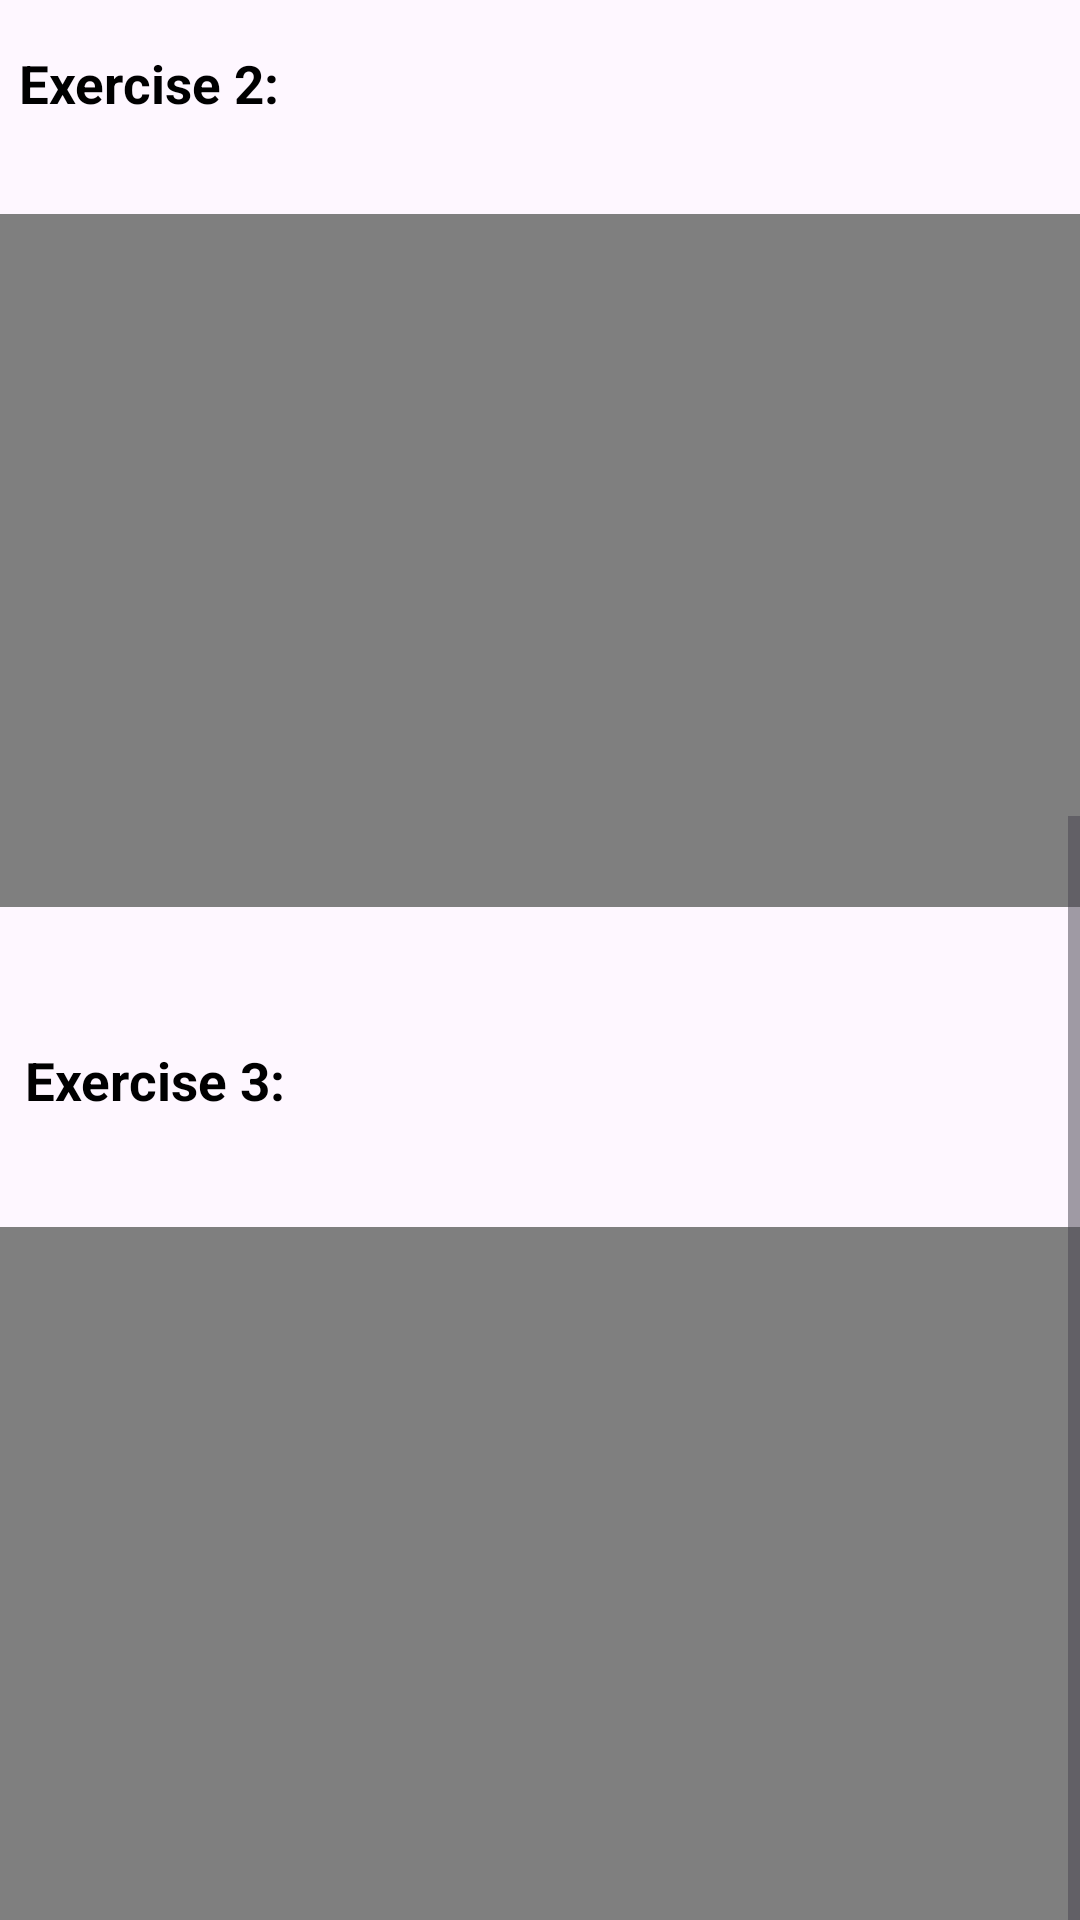

Android layout source for this screen:
<!-- AndroidManifest.xml: application theme Theme.StressLess -->
<!-- res/layout/activity_breathing.xml -->
<?xml version="1.0" encoding="utf-8"?>
<ScrollView xmlns:android="http://schemas.android.com/apk/res/android"
    xmlns:app="http://schemas.android.com/apk/res-auto"
    xmlns:tools="http://schemas.android.com/tools"
    android:layout_width="match_parent"
    android:layout_height="match_parent">

    <androidx.constraintlayout.widget.ConstraintLayout
        android:background="@drawable/appbackground3"
        android:layout_width="match_parent"
        android:layout_height="wrap_content">

        <TextView
            android:id="@+id/textView"
            android:layout_width="354dp"
            android:layout_height="72dp"
            android:layout_marginStart="141dp"
            android:layout_marginTop="49dp"
            android:layout_marginEnd="142dp"
            android:layout_marginBottom="84dp"
            android:text="Breathing Exercises"
            android:textSize="6mm"
            android:textColor="@color/black"
            android:textStyle="bold"
            app:layout_constraintBottom_toTopOf="@+id/videoView"
            app:layout_constraintEnd_toEndOf="parent"
            app:layout_constraintStart_toStartOf="parent"
            app:layout_constraintTop_toTopOf="parent" />

        <VideoView
            android:id="@+id/videoView"
            android:layout_width="376dp"
            android:layout_height="231dp"
            android:layout_marginTop="88dp"
            app:layout_constraintEnd_toEndOf="parent"
            app:layout_constraintHorizontal_bias="0.485"
            app:layout_constraintStart_toStartOf="parent"
            app:layout_constraintTop_toBottomOf="@+id/textView" />

        <TextView
            android:id="@+id/textView2"
            android:layout_width="wrap_content"
            android:layout_height="wrap_content"
            android:layout_marginStart="23dp"
            android:layout_marginTop="112dp"
            android:layout_marginEnd="320dp"
            android:layout_marginBottom="29dp"
            android:text="Exercise 1:"
            android:textSize="3mm"
            android:textStyle="bold"
            android:textColor="@color/black"
            app:layout_constraintBottom_toTopOf="@+id/videoView"
            app:layout_constraintEnd_toEndOf="parent"
            app:layout_constraintHorizontal_bias="0.0"
            app:layout_constraintStart_toStartOf="parent"
            app:layout_constraintTop_toTopOf="parent"
            app:layout_constraintVertical_bias="1.0" />

        <VideoView
            android:id="@+id/videoView2"
            android:layout_width="376dp"
            android:layout_height="231dp"
            android:layout_marginTop="104dp"
            app:layout_constraintEnd_toEndOf="parent"
            app:layout_constraintHorizontal_bias="0.542"
            app:layout_constraintStart_toStartOf="parent"
            app:layout_constraintTop_toBottomOf="@id/videoView" />

        <TextView
            android:id="@+id/textView3"
            android:layout_width="wrap_content"
            android:layout_height="wrap_content"
            android:layout_marginStart="26dp"
            android:layout_marginTop="47dp"
            android:layout_marginEnd="287dp"
            android:layout_marginBottom="30dp"
            android:text="Exercise 2:"
            android:textColor="@color/black"
            android:textSize="3mm"
            android:textStyle="bold"
            app:layout_constraintBottom_toTopOf="@+id/videoView2"
            app:layout_constraintEnd_toEndOf="parent"
            app:layout_constraintStart_toStartOf="parent"
            app:layout_constraintTop_toBottomOf="@+id/videoView" />

        <TextView
            android:id="@+id/textView4"
            android:layout_width="wrap_content"
            android:layout_height="wrap_content"
            android:layout_marginStart="28dp"
            android:layout_marginTop="46dp"
            android:layout_marginEnd="285dp"
            android:layout_marginBottom="37dp"
            android:text="Exercise 3:"
            android:textColor="@color/black"
            android:textSize="3mm"
            android:textStyle="bold"
            app:layout_constraintBottom_toTopOf="@+id/videoView3"
            app:layout_constraintEnd_toEndOf="parent"
            app:layout_constraintStart_toStartOf="parent"
            app:layout_constraintTop_toBottomOf="@+id/videoView2" />

        <VideoView
            android:id="@+id/videoView3"
            android:layout_width="376dp"
            android:layout_height="231dp"
            app:layout_constraintBottom_toBottomOf="parent"
            app:layout_constraintEnd_toEndOf="parent"
            app:layout_constraintHorizontal_bias="0.542"
            app:layout_constraintStart_toStartOf="parent"
            app:layout_constraintTop_toBottomOf="@+id/textView4" />

    </androidx.constraintlayout.widget.ConstraintLayout>
</ScrollView>
<!-- resources referenced by this layout -->
<resources>
  <color name="black">#FF000000</color>
  <style name="Theme.StressLess" parent="Base.Theme.StressLess" />
  <style name="Base.Theme.StressLess" parent="Theme.Material3.DayNight.NoActionBar">
          
          
      </style>
</resources>
